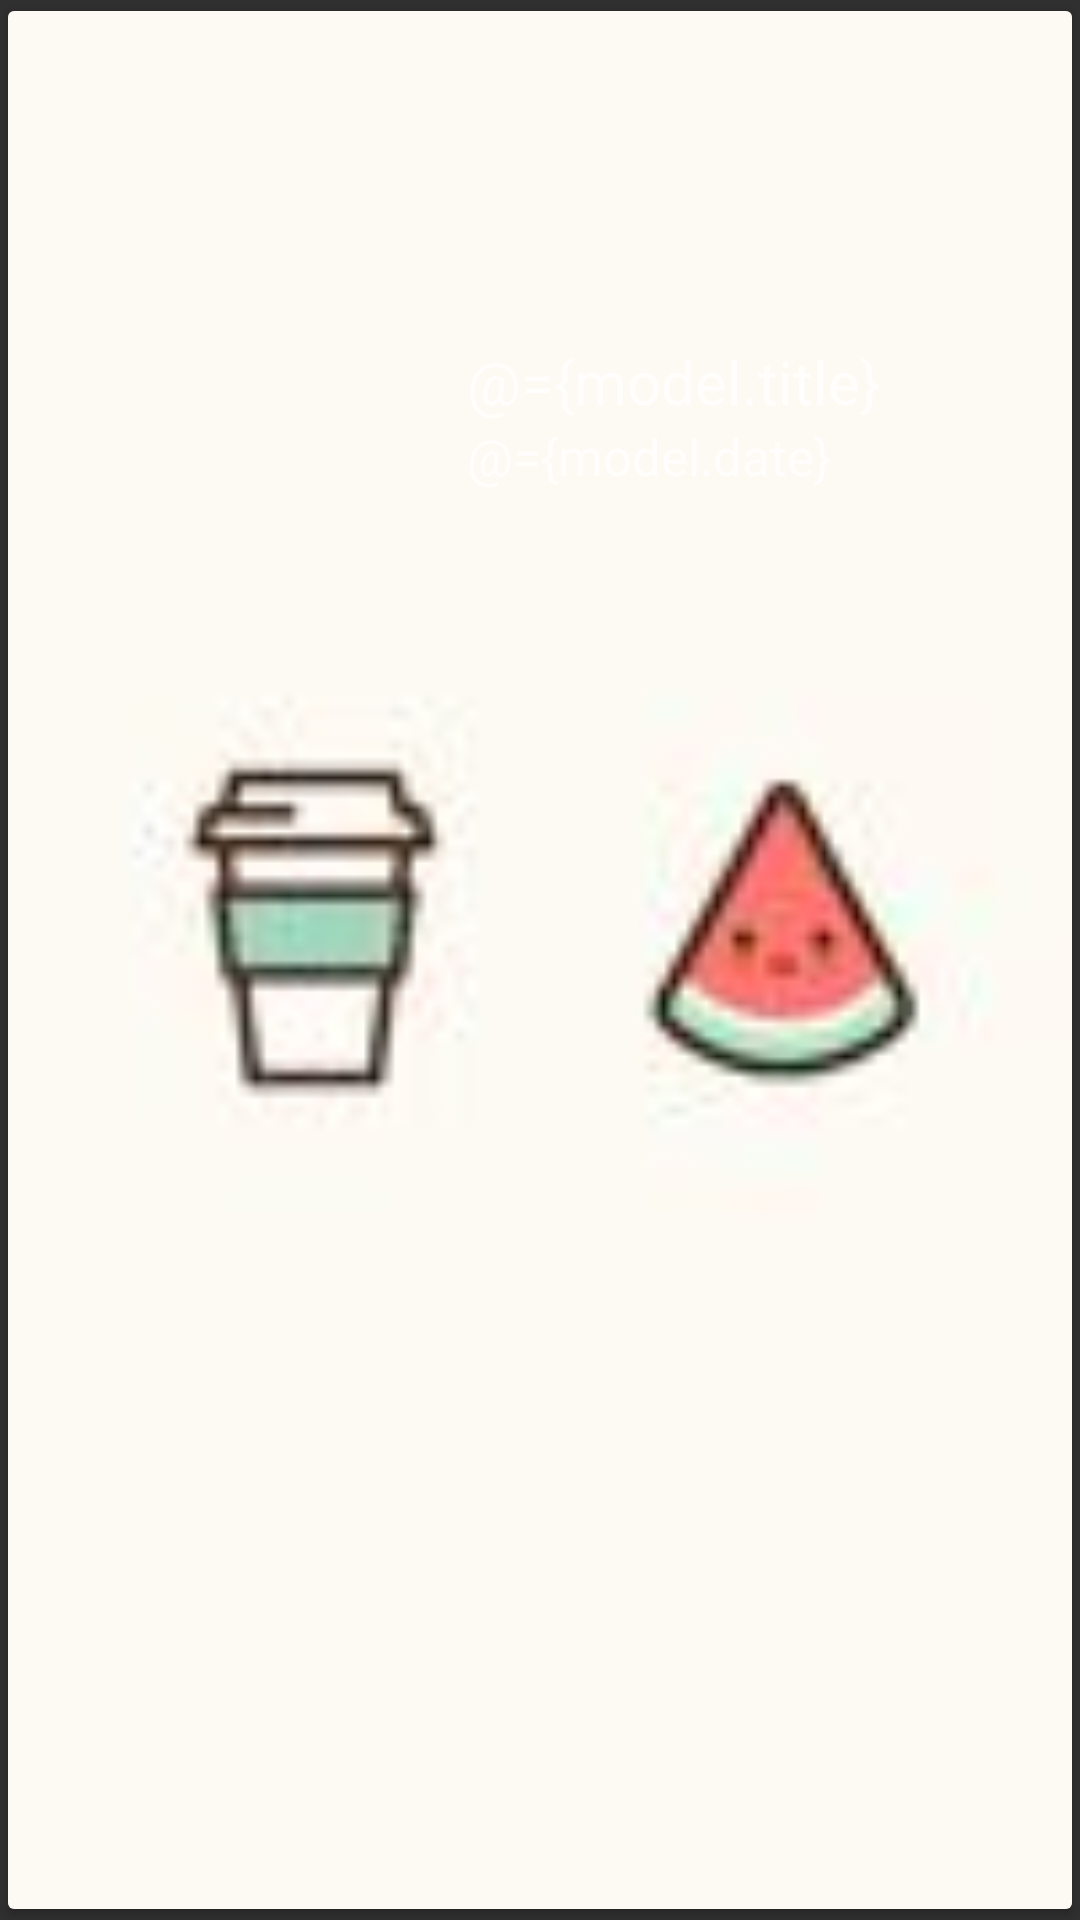

Reconstruct the res/layout file that produces this screen, plus the resources it refers to.
<!-- AndroidManifest.xml: application theme AppTheme -->
<!-- res/layout/moviecard.xml -->
<?xml version="1.0" encoding="utf-8"?>
<layout xmlns:android="http://schemas.android.com/apk/res/android"
    xmlns:tools="http://schemas.android.com/tools"
    xmlns:app="http://schemas.android.com/apk/res-auto">

    <data>
        <variable
            name="model"
            type="com.personal.themovieproject.model.Project" />

    </data>

    <androidx.cardview.widget.CardView
        android:layout_width="match_parent"
        android:layout_height="wrap_content"
        app:cardUseCompatPadding="true"
        android:layout_marginStart="5dp"
        android:layout_marginEnd="5dp"
        android:background="@android:color/transparent"
        >
        <ImageView
            android:layout_width="match_parent"
            android:layout_height="match_parent"
            android:id="@+id/backdrop"
            android:scaleType="centerCrop"
            android:src="@drawable/smalll"/>

        <LinearLayout
            android:layout_width="match_parent"
            android:layout_height="wrap_content"
            android:orientation="horizontal"
            >

            <ImageView
                android:id="@+id/postersmall"
                android:layout_width="180dp"
                android:layout_height="270dp"
                android:layout_weight="0.3"
                android:layout_marginStart="10dp"
                android:layout_marginLeft="10dp" />

            <LinearLayout
                android:layout_height="match_parent"
                android:layout_width="match_parent"
                android:orientation="vertical"
                android:layout_weight="0.7">

                <TextView
                    android:id="@+id/name"
                    android:layout_marginLeft="20dp"
                    android:layout_height="wrap_content"
                    android:layout_width="match_parent"
                    android:text="@={model.title}"
                    android:textSize="20sp"
                    android:gravity="bottom"
                    android:layout_weight="0.5" />


                <TextView
                    android:id="@+id/year"
                    android:layout_marginLeft="20dp"
                    android:textSize="17sp"
                    android:layout_height="wrap_content"
                    android:layout_width="match_parent"
                    android:gravity="top"
                    android:layout_weight="0.5"
                    android:text="@={model.date}" />


            </LinearLayout>

        </LinearLayout>

    </androidx.cardview.widget.CardView>
</layout>
<!-- resources referenced by this layout -->
<resources>
  <!-- drawable smalll: jpg bitmap (drawable, 2688 bytes) -->
  <style name="AppTheme" parent="Theme.AppCompat.NoActionBar">
          
          <item name="colorPrimary">@android:color/white</item>
          <item name="colorPrimaryDark">@android:color/transparent</item>
          <item name="colorAccent">@color/colorAccent</item>
      </style>
  <!-- not gathered from this repository: default colours our renderer supplied (Android Studio template values) -->
  <color name="colorAccent">#FF03DAC5</color>
</resources>
